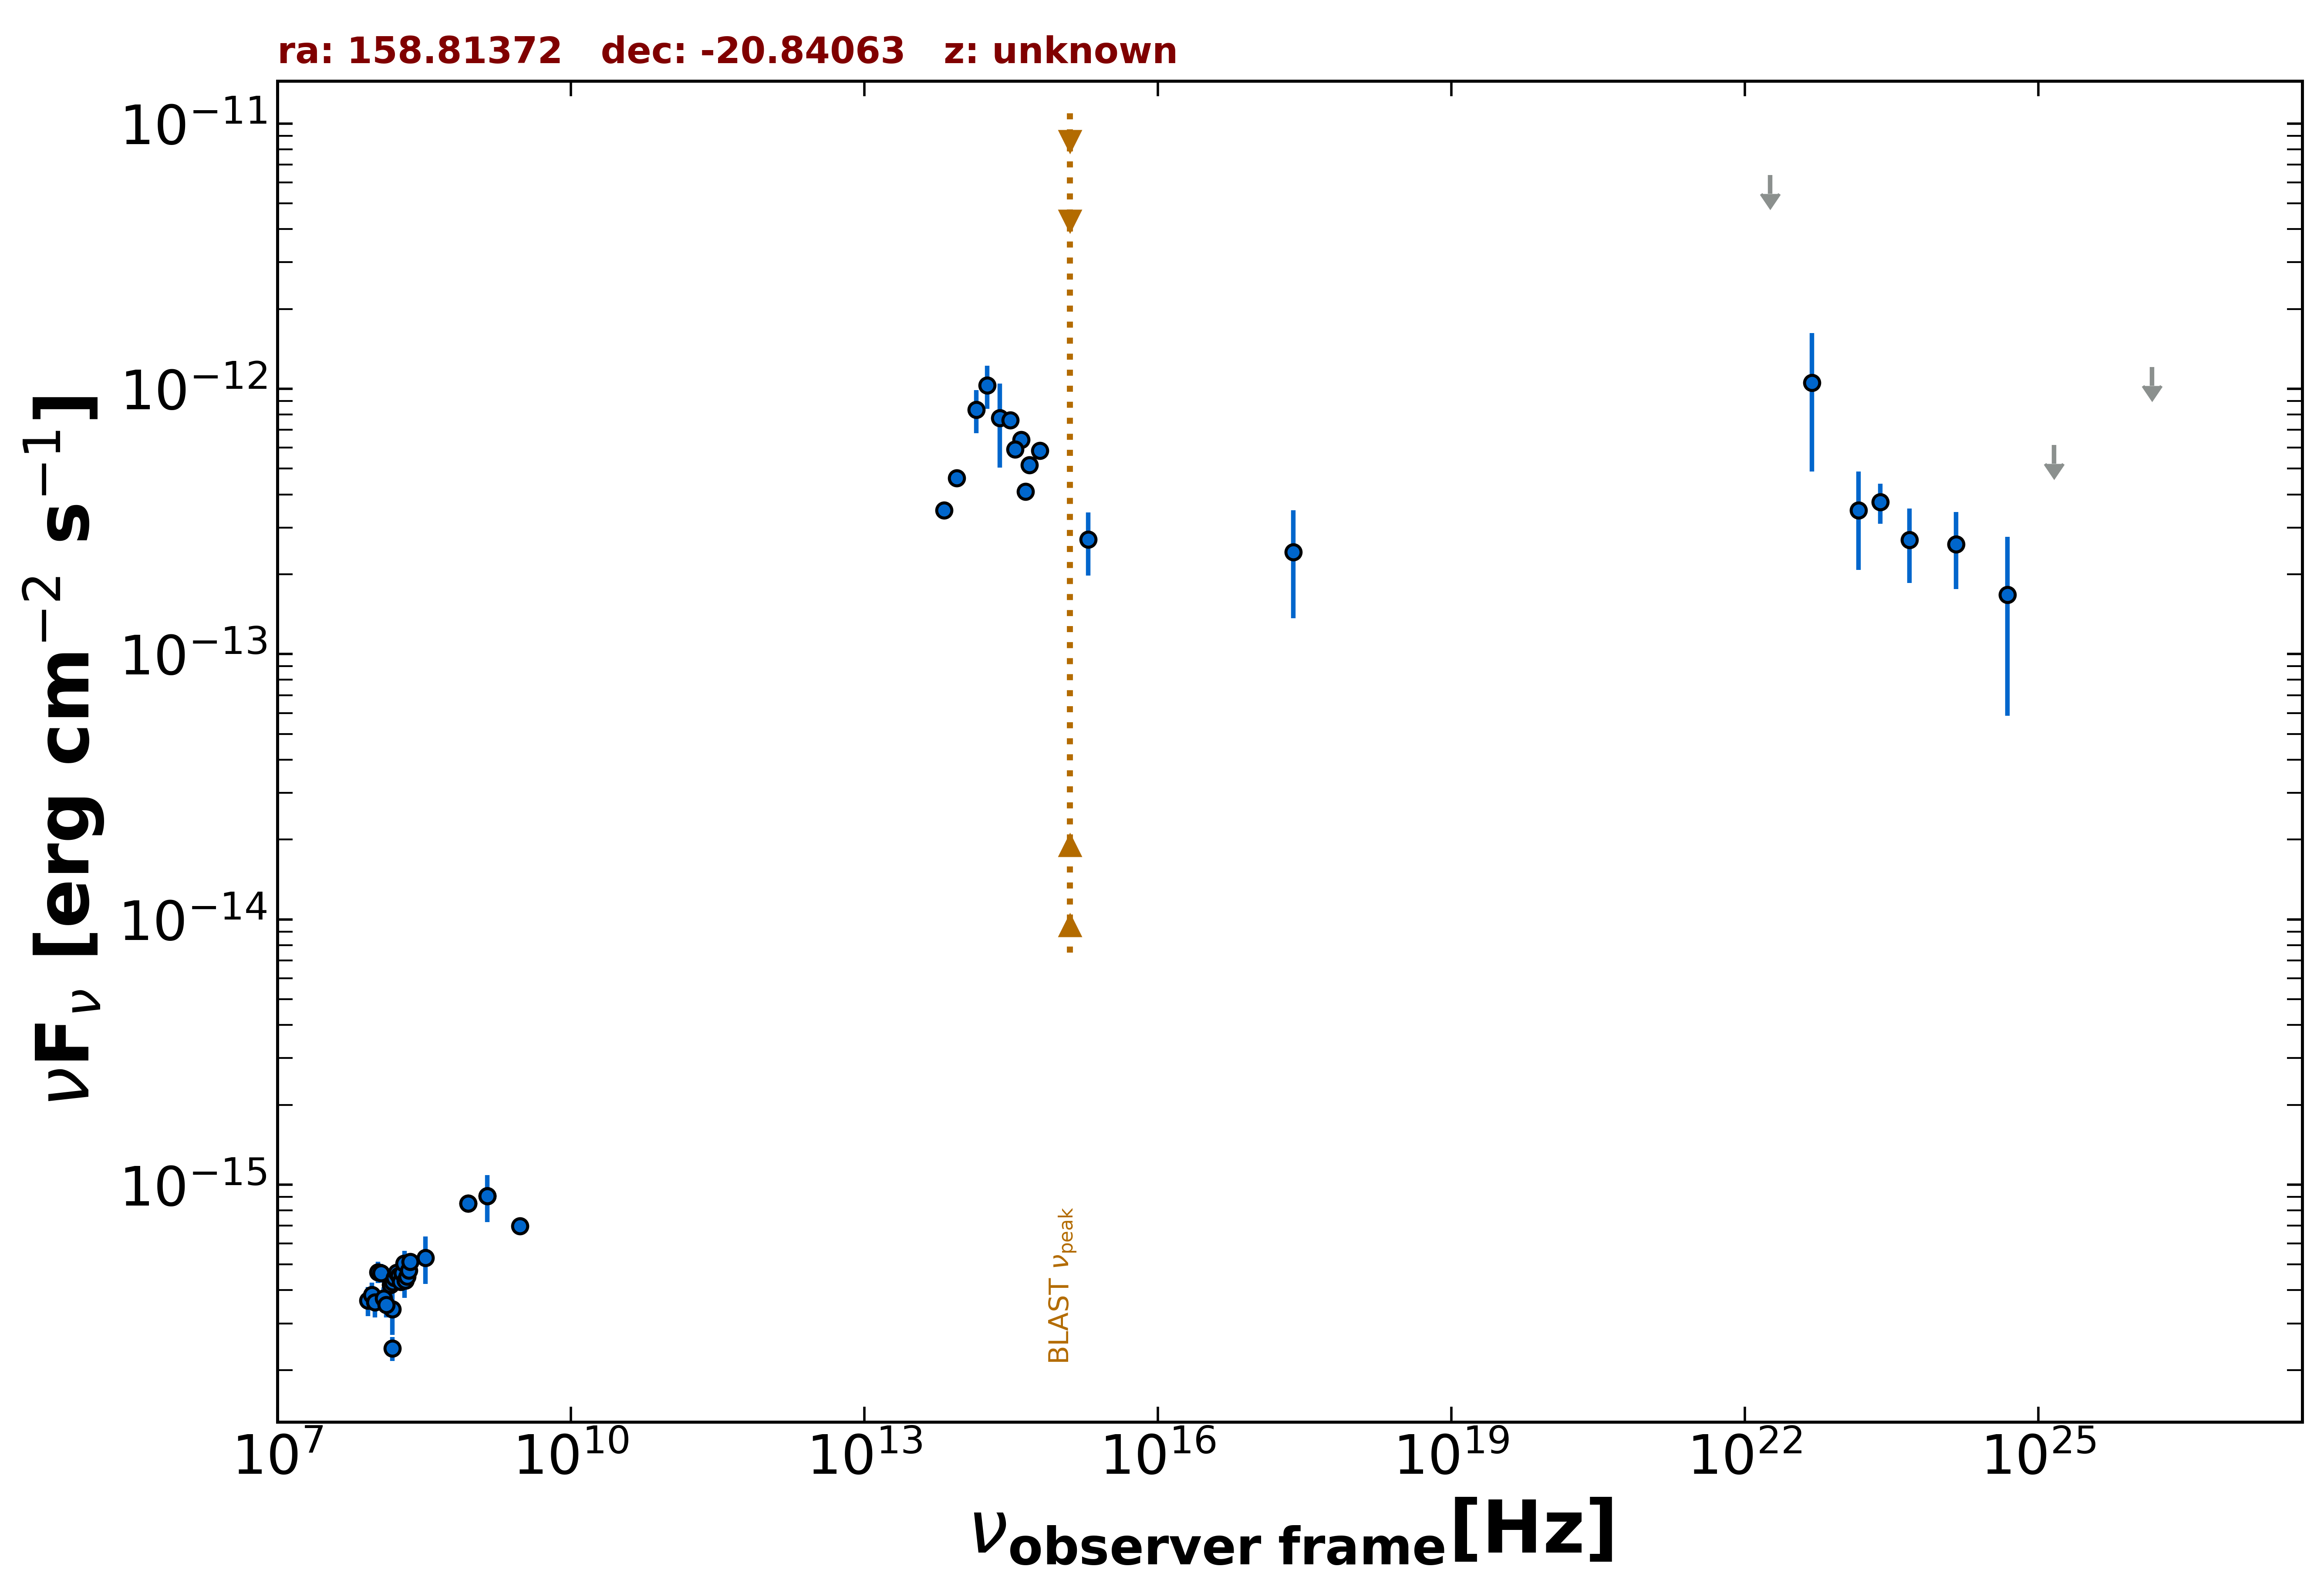

The data file committed next to this chart (first rows):
freq., flux, err_flux, MJD_start, MJD_end, flag, catalog, reference
1.400e+09, 9.058e-16, 2.800e-17, 55000, 55000, , NVSS, Condon et al. 1998  AJ  115  1693
8.870e+08, 8.489e-16, 6.475e-17, 55000, 55000, , RACS, Hale et al. 2021  PASA  38  e058
8.870e+08, 8.489e-16, 6.475e-17, 55000, 55000, , RACS, Hale et al. 2021  PASA  38  e058
3.000e+09, 6.986e-16, 7.350e-18, 55000, 55000, , VLASSQL, Gordon et al. 2021  ApJS  255  30
2.418e+17, 2.423e-13, 1.058e-13, 55000, 55000, , RASS, Boller et al. 2016  A&A  103  1
1.500e+08, 2.415e-16, 2.500e-17, 55000, 55000, , TGSS150, Intema et al. 2017  A&A  598  A781
1.389e+14, 8.348e-13, 1.557e-13, 55000, 55000, , 2MASS, Skrutskie et al. 2006  AJ  131  1163
1.804e+14, 1.032e-12, 1.923e-13, 55000, 55000, , 2MASS, Skrutskie et al. 2006  AJ  131  1163
2.427e+14, 7.756e-13, 2.704e-13, 55000, 55000, , 2MASS, Skrutskie et al. 2006  AJ  131  1163
8.817e+13, 4.602e-13, 3.800e-15, 55000, 55000, , UNWISE, Schlafly et al. 2019  ApJS  240  30
6.517e+13, 3.484e-13, 4.600e-15, 55000, 55000, , UNWISE, Schlafly et al. 2019  ApJS  240  30
4.455e+14, 4.100e-13, 0.000e+00, 55000, 55000, , GAIA, The Gaia Collaboration 2016  A&A  595  A…
6.233e+14, 5.842e-13, 2.180e-14, 55000, 55000, , PanSTARRS, Flewelling et al. 2020  ApJS  251  7
4.859e+14, 5.155e-13, 1.400e-14, 55000, 55000, , PanSTARRS, Flewelling et al. 2020  ApJS  251  7
3.987e+14, 6.438e-13, 7.100e-15, 55000, 55000, , PanSTARRS, Flewelling et al. 2020  ApJS  251  7
3.462e+14, 5.908e-13, 1.420e-14, 55000, 55000, , PanSTARRS, Flewelling et al. 2020  ApJS  251  7
3.116e+14, 7.626e-13, 4.985e-14, 55000, 55000, , PanSTARRS, Flewelling et al. 2020  ApJS  251  7
1.948e+15, 2.701e-13, 7.250e-14, 55000, 55000, , GALEX, Morrissey et al. 2007  ApJS  173  682
2.418e+23, 3.746e-13, 6.505e-14, 55000, 55000, , 4FGL-DR3, The Fermi-LAT Collaboration 2022  arXiv:…
1.813e+22, 6.392e-12, 0.000e+00, 55000, 55000, UL, 4FGL-DR3, The Fermi-LAT Collaboration 2022  arXiv:…
4.835e+22, 1.055e-12, 5.663e-13, 55000, 55000, , 4FGL-DR3, The Fermi-LAT Collaboration 2022  arXiv:…
1.451e+23, 3.479e-13, 1.404e-13, 55000, 55000, , 4FGL-DR3, The Fermi-LAT Collaboration 2022  arXiv:…
4.835e+23, 2.696e-13, 8.440e-14, 55000, 55000, , 4FGL-DR3, The Fermi-LAT Collaboration 2022  arXiv:…
1.451e+24, 2.597e-13, 8.385e-14, 55000, 55000, , 4FGL-DR3, The Fermi-LAT Collaboration 2022  arXiv:…
4.835e+24, 1.674e-13, 1.089e-13, 55000, 55000, , 4FGL-DR3, The Fermi-LAT Collaboration 2022  arXiv:…
1.451e+25, 6.135e-13, 0.000e+00, 55000, 55000, UL, 4FGL-DR3, The Fermi-LAT Collaboration 2022  arXiv:…
1.451e+26, 1.208e-12, 0.000e+00, 55000, 55000, UL, 4FGL-DR3, The Fermi-LAT Collaboration 2022  arXiv:…
3.250e+08, 5.297e-16, 1.072e-16, 55000, 55000, , SPECFINDV3, Stein et al.  2021  A&A  655  A17
1.400e+09, 9.058e-16, 1.821e-16, 55000, 55000, , SPECFINDV3, Stein et al.  2021  A&A  655  A17
1.500e+08, 3.390e-16, 6.750e-17, 55000, 55000, , SPECFINDV3, Stein et al.  2021  A&A  655  A17
2.000e+08, 4.680e-16, 9.400e-17, 55000, 55000, , SPECFINDV3, Stein et al.  2021  A&A  655  A17
8.400e+07, 3.656e-16, 4.620e-17, 55000, 55000, , GLEAMV2, Hurley-Walker N. et al.  2017  MNRAS  46…
9.200e+07, 3.847e-16, 4.185e-17, 55000, 55000, , GLEAMV2, Hurley-Walker N. et al.  2017  MNRAS  46…
9.900e+07, 3.603e-16, 4.415e-17, 55000, 55000, , GLEAMV2, Hurley-Walker N. et al.  2017  MNRAS  46…
1.070e+08, 4.683e-16, 4.330e-17, 55000, 55000, , GLEAMV2, Hurley-Walker N. et al.  2017  MNRAS  46…
1.150e+08, 4.644e-16, 3.750e-17, 55000, 55000, , GLEAMV2, Hurley-Walker N. et al.  2017  MNRAS  46…
1.220e+08, 3.730e-16, 3.690e-17, 55000, 55000, , GLEAMV2, Hurley-Walker N. et al.  2017  MNRAS  46…
1.300e+08, 3.520e-16, 3.610e-17, 55000, 55000, , GLEAMV2, Hurley-Walker N. et al.  2017  MNRAS  46…
1.430e+08, 4.198e-16, 2.705e-17, 55000, 55000, , GLEAMV2, Hurley-Walker N. et al.  2017  MNRAS  46…
1.510e+08, 4.285e-16, 2.590e-17, 55000, 55000, , GLEAMV2, Hurley-Walker N. et al.  2017  MNRAS  46…
1.580e+08, 4.447e-16, 2.405e-17, 55000, 55000, , GLEAMV2, Hurley-Walker N. et al.  2017  MNRAS  46…
1.660e+08, 4.658e-16, 2.565e-17, 55000, 55000, , GLEAMV2, Hurley-Walker N. et al.  2017  MNRAS  46…
1.740e+08, 4.541e-16, 2.715e-17, 55000, 55000, , GLEAMV2, Hurley-Walker N. et al.  2017  MNRAS  46…
1.810e+08, 4.307e-16, 2.515e-17, 55000, 55000, , GLEAMV2, Hurley-Walker N. et al.  2017  MNRAS  46…
1.890e+08, 4.642e-16, 2.310e-17, 55000, 55000, , GLEAMV2, Hurley-Walker N. et al.  2017  MNRAS  46…
1.970e+08, 5.044e-16, 2.220e-17, 55000, 55000, , GLEAMV2, Hurley-Walker N. et al.  2017  MNRAS  46…
2.040e+08, 4.357e-16, 2.755e-17, 55000, 55000, , GLEAMV2, Hurley-Walker N. et al.  2017  MNRAS  46…
2.120e+08, 4.511e-16, 2.420e-17, 55000, 55000, , GLEAMV2, Hurley-Walker N. et al.  2017  MNRAS  46…
2.200e+08, 4.747e-16, 2.680e-17, 55000, 55000, , GLEAMV2, Hurley-Walker N. et al.  2017  MNRAS  46…
2.270e+08, 5.123e-16, 2.815e-17, 55000, 55000, , GLEAMV2, Hurley-Walker N. et al.  2017  MNRAS  46…
